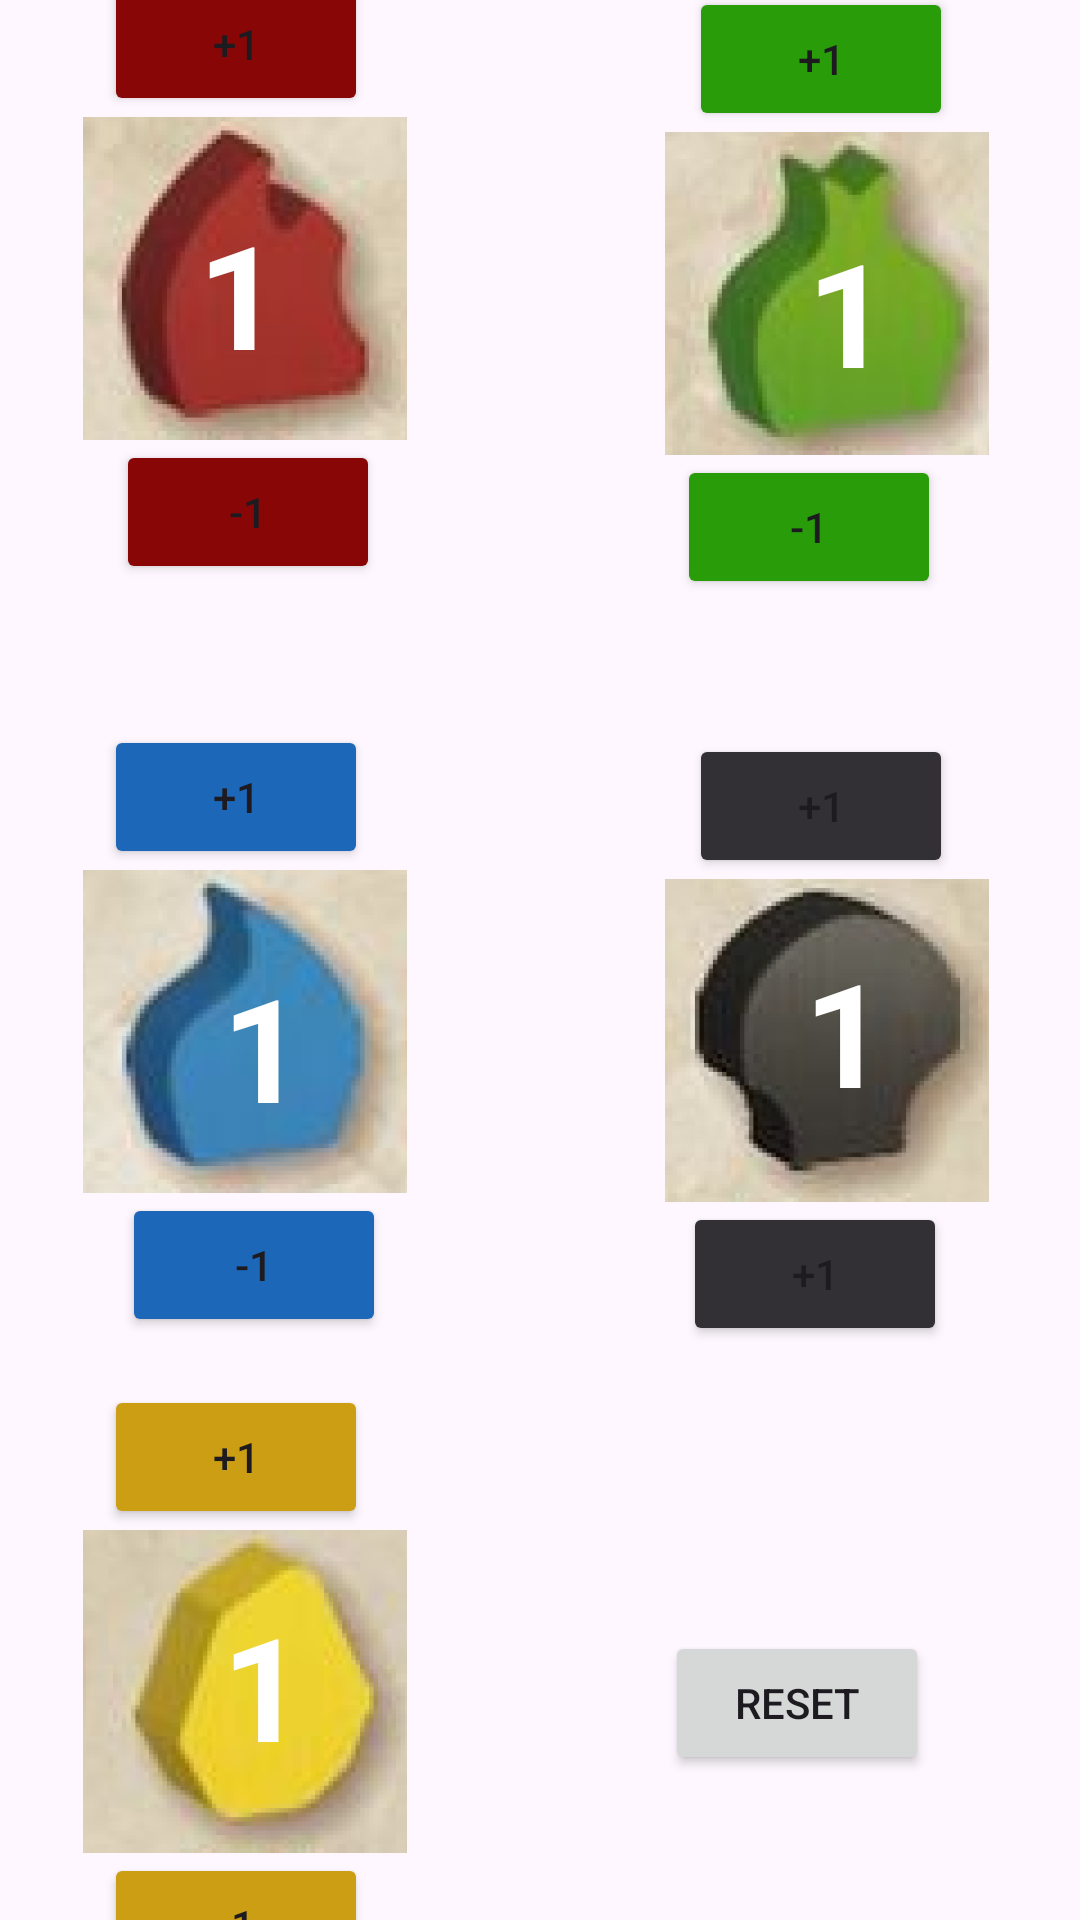

Here is an Android app screen rendered from its layout file. Give the layout XML and the strings, colors and styles it references.
<!-- AndroidManifest.xml: application theme Theme.ConterRASR -->
<!-- res/layout/resarcana.xml -->
<?xml version="1.0" encoding="utf-8"?>
<androidx.constraintlayout.widget.ConstraintLayout xmlns:android="http://schemas.android.com/apk/res/android"
    xmlns:app="http://schemas.android.com/apk/res-auto"
    xmlns:tools="http://schemas.android.com/tools"
    android:layout_width="match_parent"
    android:layout_height="match_parent"
    tools:context=".ResArcanaActivity">


    <Button
        android:id="@+id/deathAdd"
        android:layout_width="wrap_content"
        android:layout_height="wrap_content"
        android:layout_marginEnd="68dp"
        android:backgroundTint="#333035"
        android:text="+1"
        android:textAlignment="center"
        app:layout_constraintBottom_toTopOf="@+id/imgdeath"
        app:layout_constraintEnd_toEndOf="parent"
        app:layout_constraintStart_toEndOf="@+id/calmAdd"
        app:layout_constraintTop_toBottomOf="@+id/lifeSub" />

    <Button
        android:id="@+id/deathSub"
        android:layout_width="wrap_content"
        android:layout_height="wrap_content"
        android:layout_marginEnd="64dp"
        android:layout_marginBottom="95dp"
        android:backgroundTint="#333035"
        android:text="+1"
        android:textAlignment="center"
        app:layout_constraintBottom_toTopOf="@+id/resReset"
        app:layout_constraintEnd_toEndOf="parent"
        app:layout_constraintStart_toEndOf="@+id/calmSub"
        app:layout_constraintTop_toBottomOf="@+id/imgdeath" />

    <ImageView
        android:id="@+id/imggold"
        android:layout_width="wrap_content"
        android:layout_height="wrap_content"
        android:layout_marginStart="53dp"
        android:layout_marginEnd="86dp"
        app:layout_constraintBottom_toTopOf="@+id/goldSub"
        app:layout_constraintEnd_toStartOf="@+id/resReset"
        app:layout_constraintStart_toStartOf="parent"
        app:layout_constraintTop_toBottomOf="@+id/goldAdd"
        app:srcCompat="@mipmap/regold_background"
        tools:ignore="MissingConstraints" />

    <TextView
        android:id="@+id/counterGold"
        android:layout_width="72dp"
        android:layout_height="60dp"
        android:layout_marginStart="24dp"
        android:layout_marginBottom="28dp"
        android:text="1"
        android:textAlignment="center"
        android:textColor="@color/white"
        android:textSize="48sp"
        android:textStyle="bold"
        app:layout_constraintBottom_toBottomOf="@+id/imggold"
        app:layout_constraintStart_toStartOf="@+id/imggold" />

    <ImageView
        android:id="@+id/imgelan"
        android:layout_width="wrap_content"
        android:layout_height="wrap_content"
        android:layout_marginStart="53dp"
        android:layout_marginEnd="86dp"
        app:layout_constraintBottom_toTopOf="@+id/elanSub"
        app:layout_constraintEnd_toStartOf="@+id/imglife"
        app:layout_constraintStart_toStartOf="parent"
        app:layout_constraintTop_toBottomOf="@+id/elanAdd"
        app:srcCompat="@mipmap/reelan_background"
        tools:ignore="MissingConstraints" />

    <TextView
        android:id="@+id/counterElan"
        android:layout_width="72dp"
        android:layout_height="65dp"
        android:layout_marginStart="16dp"
        android:layout_marginBottom="16dp"
        android:text="1"
        android:textAlignment="center"
        android:textColor="@color/white"
        android:textSize="48sp"
        android:textStyle="bold"
        app:layout_constraintBottom_toBottomOf="@+id/imgelan"
        app:layout_constraintStart_toStartOf="@+id/imgelan" />

    <ImageView
        android:id="@+id/imglife"
        android:layout_width="wrap_content"
        android:layout_height="wrap_content"
        android:layout_marginEnd="56dp"
        app:layout_constraintBottom_toTopOf="@+id/lifeSub"
        app:layout_constraintEnd_toEndOf="parent"
        app:layout_constraintStart_toEndOf="@+id/imgelan"
        app:layout_constraintTop_toBottomOf="@+id/lifeAdd"
        app:srcCompat="@mipmap/relife_background"
        tools:ignore="MissingConstraints" />

    <TextView
        android:id="@+id/counterLife"
        android:layout_width="72dp"
        android:layout_height="60dp"
        android:layout_marginStart="25dp"
        android:layout_marginBottom="20dp"
        android:text="1"
        android:textAlignment="center"
        android:textColor="@color/white"
        android:textSize="48sp"
        android:textStyle="bold"
        app:layout_constraintBottom_toBottomOf="@+id/imglife"
        app:layout_constraintStart_toStartOf="@+id/imglife" />

    <ImageView
        android:id="@+id/imgdeath"
        android:layout_width="wrap_content"
        android:layout_height="wrap_content"
        android:layout_marginEnd="56dp"
        app:layout_constraintBottom_toTopOf="@+id/deathSub"
        app:layout_constraintEnd_toEndOf="parent"
        app:layout_constraintStart_toEndOf="@+id/imgcalm"
        app:layout_constraintTop_toBottomOf="@+id/deathAdd"
        app:srcCompat="@mipmap/redeath_background"
        tools:ignore="MissingConstraints" />

    <TextView
        android:id="@+id/counterDeath"
        android:layout_width="72dp"
        android:layout_height="65dp"
        android:layout_marginStart="24dp"
        android:layout_marginBottom="24dp"
        android:text="1"
        android:textAlignment="center"
        android:textColor="@color/white"
        android:textSize="48sp"
        android:textStyle="bold"
        app:layout_constraintBottom_toBottomOf="@+id/imgdeath"
        app:layout_constraintStart_toStartOf="@+id/imgdeath" />

    <ImageView
        android:id="@+id/imgcalm"
        android:layout_width="wrap_content"
        android:layout_height="wrap_content"
        android:layout_marginStart="53dp"
        android:layout_marginEnd="86dp"
        app:layout_constraintBottom_toTopOf="@+id/calmSub"
        app:layout_constraintEnd_toStartOf="@+id/imgdeath"
        app:layout_constraintStart_toStartOf="parent"
        app:layout_constraintTop_toBottomOf="@+id/calmAdd"
        app:srcCompat="@mipmap/recalm_background"
        tools:ignore="MissingConstraints" />

    <TextView
        android:id="@+id/counterCalm"
        android:layout_width="72dp"
        android:layout_height="65dp"
        android:layout_marginStart="24dp"
        android:layout_marginBottom="16dp"
        android:text="1"
        android:textAlignment="center"
        android:textColor="@color/white"
        android:textSize="48sp"
        android:textStyle="bold"
        app:layout_constraintBottom_toBottomOf="@+id/imgcalm"
        app:layout_constraintStart_toStartOf="@+id/imgcalm" />

    <Button
        android:id="@+id/elanAdd"
        android:layout_width="wrap_content"
        android:layout_height="wrap_content"
        android:layout_marginStart="60dp"
        android:layout_marginTop="36dp"
        android:layout_marginEnd="107dp"
        android:backgroundTint="#880606"
        android:text="+1"
        android:textAlignment="center"
        app:layout_constraintBottom_toTopOf="@+id/imgelan"
        app:layout_constraintEnd_toStartOf="@+id/lifeAdd"
        app:layout_constraintStart_toStartOf="parent"
        app:layout_constraintTop_toTopOf="parent" />

    <Button
        android:id="@+id/calmAdd"
        android:layout_width="wrap_content"
        android:layout_height="wrap_content"
        android:layout_marginStart="60dp"
        android:layout_marginEnd="107dp"
        android:backgroundTint="#1C67B8"
        android:text="+1"
        android:textAlignment="center"
        app:layout_constraintBottom_toTopOf="@+id/imgcalm"
        app:layout_constraintEnd_toStartOf="@+id/deathAdd"
        app:layout_constraintStart_toStartOf="parent"
        app:layout_constraintTop_toBottomOf="@+id/elanSub" />

    <Button
        android:id="@+id/calmSub"
        android:layout_width="wrap_content"
        android:layout_height="wrap_content"
        android:layout_marginStart="60dp"
        android:layout_marginEnd="99dp"
        android:layout_marginBottom="16dp"
        android:backgroundTint="#1C67B8"
        android:text="-1"
        android:textAlignment="center"
        app:layout_constraintBottom_toTopOf="@+id/goldAdd"
        app:layout_constraintEnd_toStartOf="@+id/deathSub"
        app:layout_constraintStart_toStartOf="parent"
        app:layout_constraintTop_toBottomOf="@+id/imgcalm" />

    <Button
        android:id="@+id/goldAdd"
        android:layout_width="wrap_content"
        android:layout_height="wrap_content"
        android:layout_marginStart="60dp"
        android:layout_marginEnd="263dp"
        android:backgroundTint="#CC9E14"
        android:text="+1"
        android:textAlignment="center"
        app:layout_constraintBottom_toTopOf="@+id/imggold"
        app:layout_constraintEnd_toEndOf="parent"
        app:layout_constraintStart_toStartOf="parent"
        app:layout_constraintTop_toBottomOf="@+id/calmSub" />

    <Button
        android:id="@+id/goldSub"
        android:layout_width="wrap_content"
        android:layout_height="wrap_content"
        android:layout_marginStart="60dp"
        android:layout_marginEnd="263dp"
        android:layout_marginBottom="20dp"
        android:backgroundTint="#CC9E14"
        android:text="-1"
        android:textAlignment="center"
        app:layout_constraintBottom_toBottomOf="parent"
        app:layout_constraintEnd_toEndOf="parent"
        app:layout_constraintStart_toStartOf="parent"
        app:layout_constraintTop_toBottomOf="@+id/imggold" />

    <Button
        android:id="@+id/lifeAdd"
        android:layout_width="wrap_content"
        android:layout_height="wrap_content"
        android:layout_marginTop="44dp"
        android:layout_marginEnd="68dp"
        android:backgroundTint="#299C0A"
        android:text="+1"
        android:textAlignment="center"
        app:layout_constraintBottom_toTopOf="@+id/imglife"
        app:layout_constraintEnd_toEndOf="parent"
        app:layout_constraintStart_toEndOf="@+id/elanAdd"
        app:layout_constraintTop_toTopOf="parent" />

    <Button
        android:id="@+id/lifeSub"
        android:layout_width="wrap_content"
        android:layout_height="wrap_content"
        android:layout_marginEnd="68dp"
        android:layout_marginBottom="45dp"
        android:backgroundTint="#299C0A"
        android:text="-1"
        android:textAlignment="center"
        app:layout_constraintBottom_toTopOf="@+id/deathAdd"
        app:layout_constraintEnd_toEndOf="parent"
        app:layout_constraintStart_toEndOf="@+id/elanSub"
        app:layout_constraintTop_toBottomOf="@+id/imglife" />

    <Button
        android:id="@+id/elanSub"
        android:layout_width="wrap_content"
        android:layout_height="wrap_content"
        android:layout_marginStart="60dp"
        android:layout_marginEnd="99dp"
        android:layout_marginBottom="47dp"
        android:backgroundTint="#880606"
        android:text="-1"
        android:textAlignment="center"
        app:layout_constraintBottom_toTopOf="@+id/calmAdd"
        app:layout_constraintEnd_toStartOf="@+id/lifeSub"
        app:layout_constraintStart_toStartOf="parent"
        app:layout_constraintTop_toBottomOf="@+id/imgelan" />

    <Button
        android:id="@+id/resReset"
        android:layout_width="wrap_content"
        android:layout_height="wrap_content"
        android:layout_marginEnd="76dp"
        android:layout_marginBottom="97dp"
        android:text="Reset"
        app:layout_constraintBottom_toBottomOf="parent"
        app:layout_constraintEnd_toEndOf="parent"
        app:layout_constraintStart_toEndOf="@+id/imggold"
        app:layout_constraintTop_toBottomOf="@+id/deathSub" />

</androidx.constraintlayout.widget.ConstraintLayout>
<!-- resources referenced by this layout -->
<resources>
  <!-- mipmap recalm_background: webp bitmap (mipmap-hdpi, 13352 bytes) -->
  <!-- mipmap redeath_background: webp bitmap (mipmap-hdpi, 12318 bytes) -->
  <!-- mipmap reelan_background: webp bitmap (mipmap-hdpi, 12588 bytes) -->
  <!-- mipmap regold_background: webp bitmap (mipmap-hdpi, 12820 bytes) -->
  <!-- mipmap relife_background: webp bitmap (mipmap-hdpi, 13422 bytes) -->
  <style name="Theme.ConterRASR" parent="Base.Theme.ConterRASR" />
  <style name="Base.Theme.ConterRASR" parent="Theme.Material3.DayNight.NoActionBar">
          
          
      </style>
  <!-- not gathered from this repository: default colours our renderer supplied (Android Studio template values) -->
  <color name="white">#FFFFFFFF</color>
</resources>
